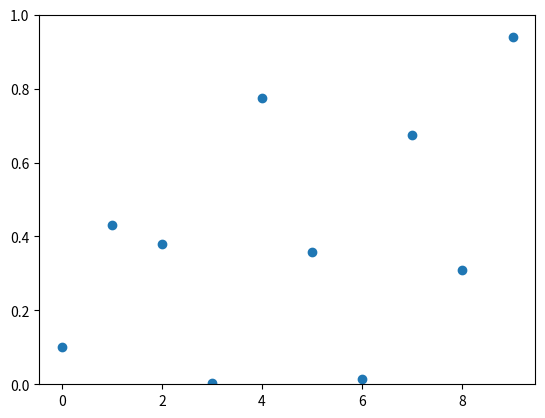

Reproduce this figure in Python. (Note: this script raises an exception after producing the figure.)
import numpy as np
import matplotlib.pyplot as plt
import matplotlib.animation as animation

fig, ax = plt.subplots()
points, = ax.plot(np.random.rand(10), 'o')
ax.set_ylim(0, 1)

def update(data):
    points.set_ydata(data)
    return points,

def generate_points():
    while True:
        yield np.random.rand(10)  # change this

ani = animation.FuncAnimation(fig, update, generate_points, interval=300)
ani.save('animation.gif', writer='imagemagick', fps=4)
plt.show()